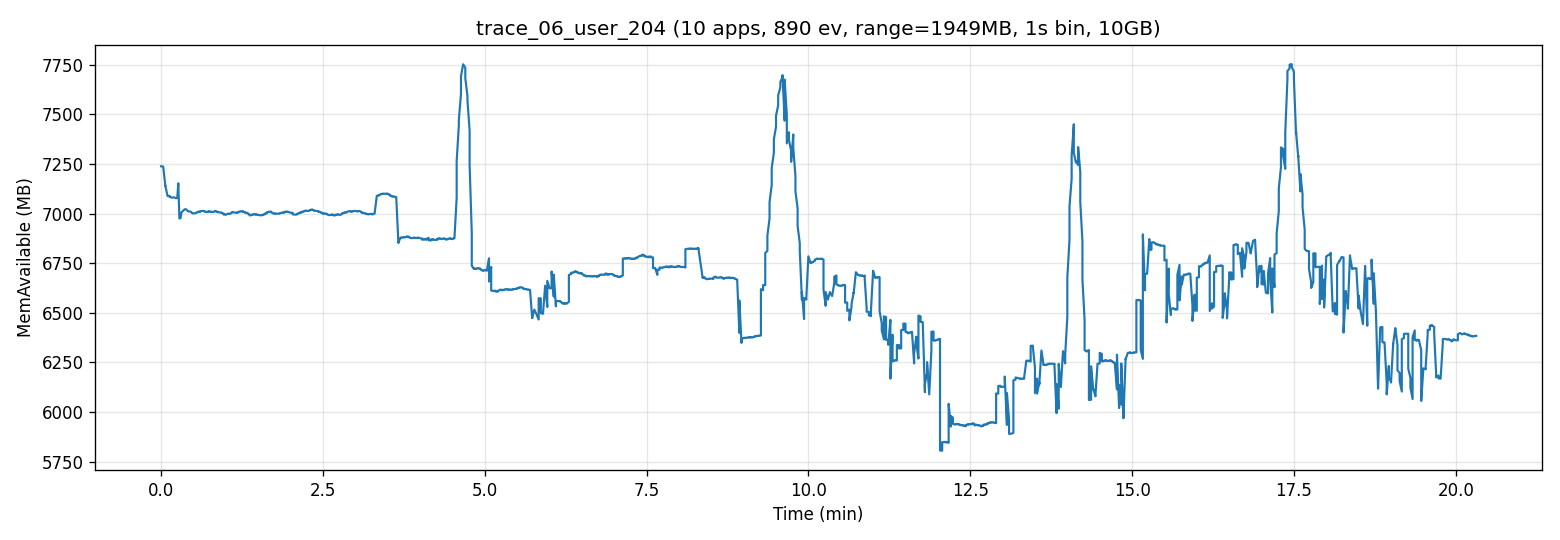

Source data for this figure (header and first rows):
t_sec, mem_available_mb
0, 7239
1, 7238
2, 7238
4, 7140
4, 7141
6, 7090
6, 7090
8, 7090
8, 7084
9, 7083
10, 7081
11, 7082
12, 7082
13, 7080
14, 7078
15, 7079
16, 7153
17, 6976
18, 6977
19, 7008
20, 7012
21, 7018
22, 7022
23, 7023
24, 7018
25, 7012
26, 7011
27, 7011
28, 7008
29, 7002
30, 7001
31, 7002
32, 7003
34, 7007
34, 7010
36, 7008
36, 7012
38, 7014
38, 7014
40, 7013
40, 7012
42, 7009
42, 7008
44, 7013
44, 7010
46, 7011
46, 7010
48, 7008
48, 7009
50, 7011
50, 7014
52, 7011
52, 7008
54, 7007
54, 7007
56, 7005
56, 7006
58, 7000
58, 6996
60, 6995
... 1,160 more rows
